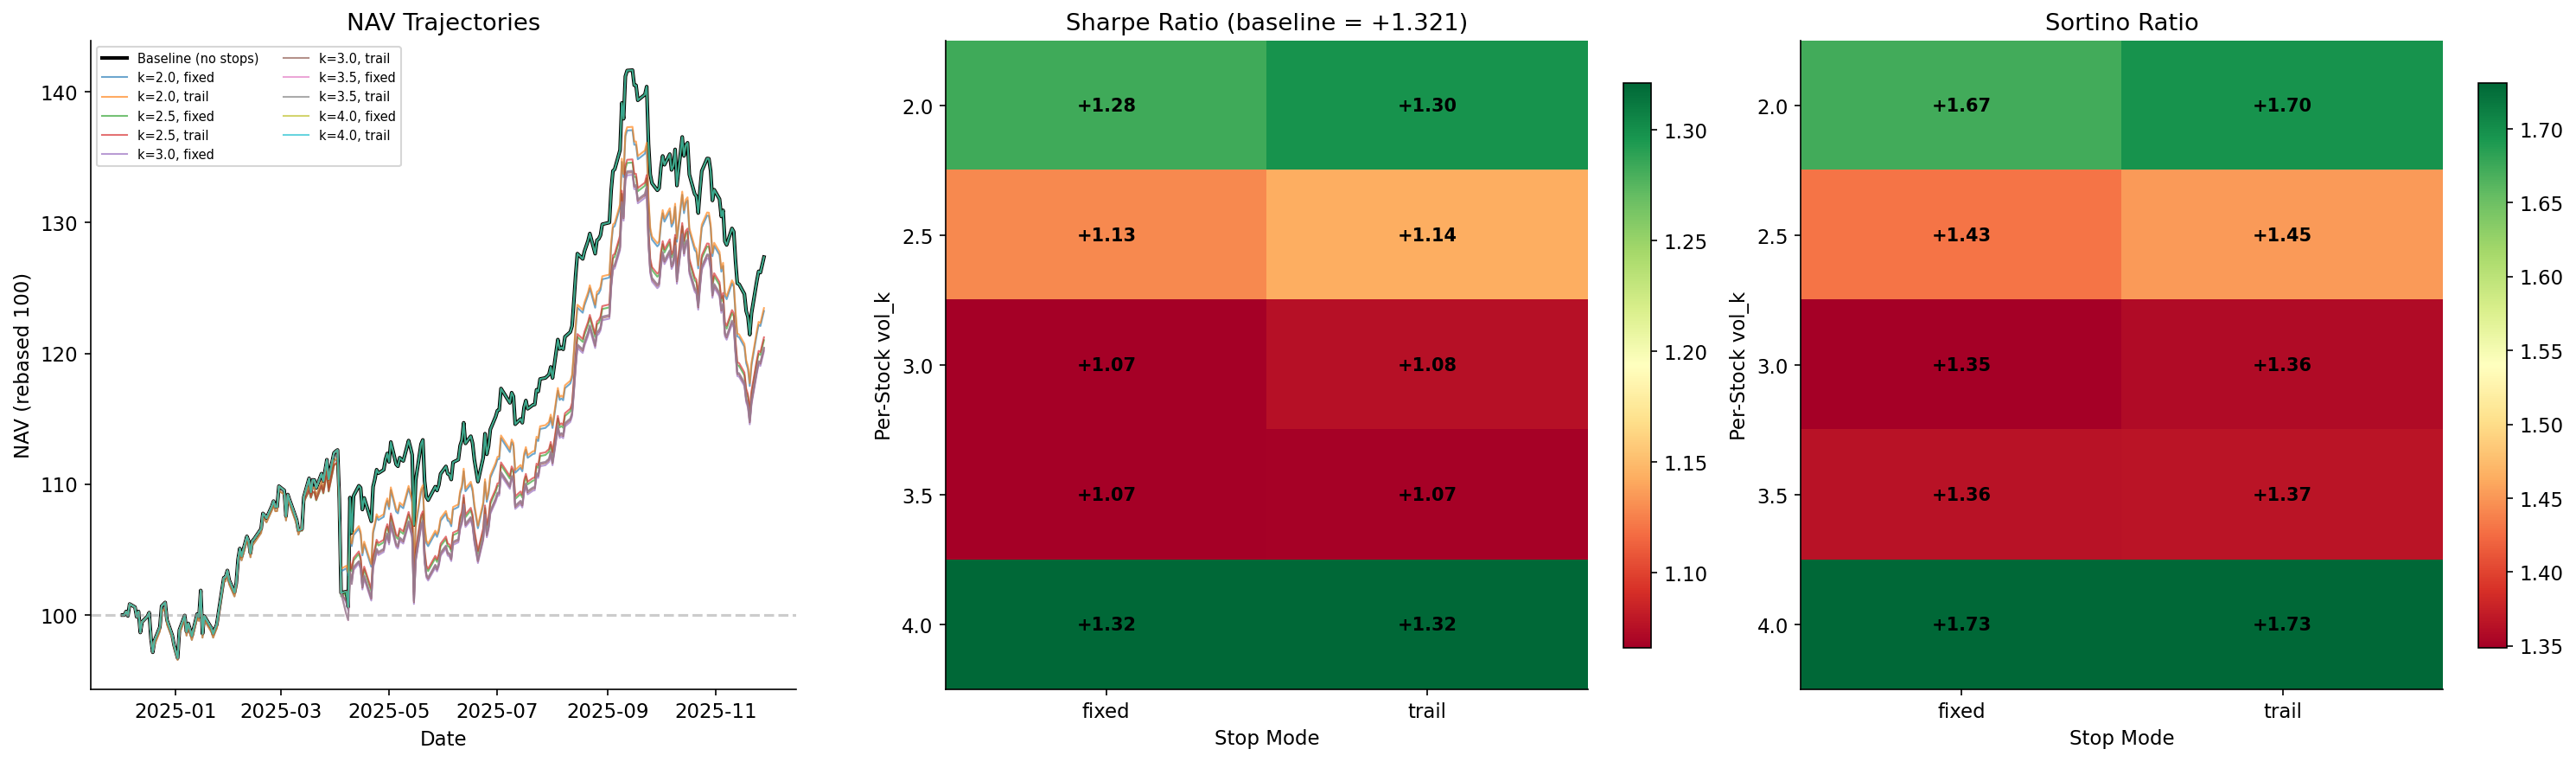

The file beside this chart, header and first rows:
Strategy, vol_k, trailing, Sharpe, Sortino, TotalReturn, MaxDD, AnnVol, Calmar, CVaR5, PerStockStops, Trades
Baseline (no stops), , , 1.321, 1.731, 0.2736, -0.1427, 0.2108, 1.952, -0.02886, 0, 198
k=4.0, trail, 4.0, True, 1.321, 1.731, 0.2736, -0.1427, 0.2108, 1.952, -0.02886, 0, 198
k=4.0, fixed, 4.0, False, 1.321, 1.731, 0.2736, -0.1427, 0.2108, 1.952, -0.02886, 0, 198
k=2.0, trail, 2.0, True, 1.298, 1.696, 0.2347, -0.1427, 0.184, 1.674, -0.0266, 5, 202
k=2.0, fixed, 2.0, False, 1.283, 1.672, 0.2324, -0.1427, 0.1843, 1.657, -0.02671, 5, 202
k=2.5, trail, 2.5, True, 1.143, 1.452, 0.2123, -0.1427, 0.189, 1.514, -0.02776, 4, 202
k=2.5, fixed, 2.5, False, 1.129, 1.43, 0.2101, -0.1427, 0.1894, 1.498, -0.02786, 4, 202
k=3.0, trail, 3.0, True, 1.076, 1.358, 0.2034, -0.1427, 0.1924, 1.45, -0.02829, 3, 201
k=3.5, trail, 3.5, True, 1.068, 1.366, 0.2044, -0.1427, 0.1948, 1.458, -0.02829, 2, 200
k=3.5, fixed, 3.5, False, 1.067, 1.365, 0.2042, -0.1427, 0.1948, 1.456, -0.02829, 2, 200
k=3.0, fixed, 3.0, False, 1.066, 1.349, 0.2017, -0.1427, 0.1924, 1.438, -0.02829, 3, 201
